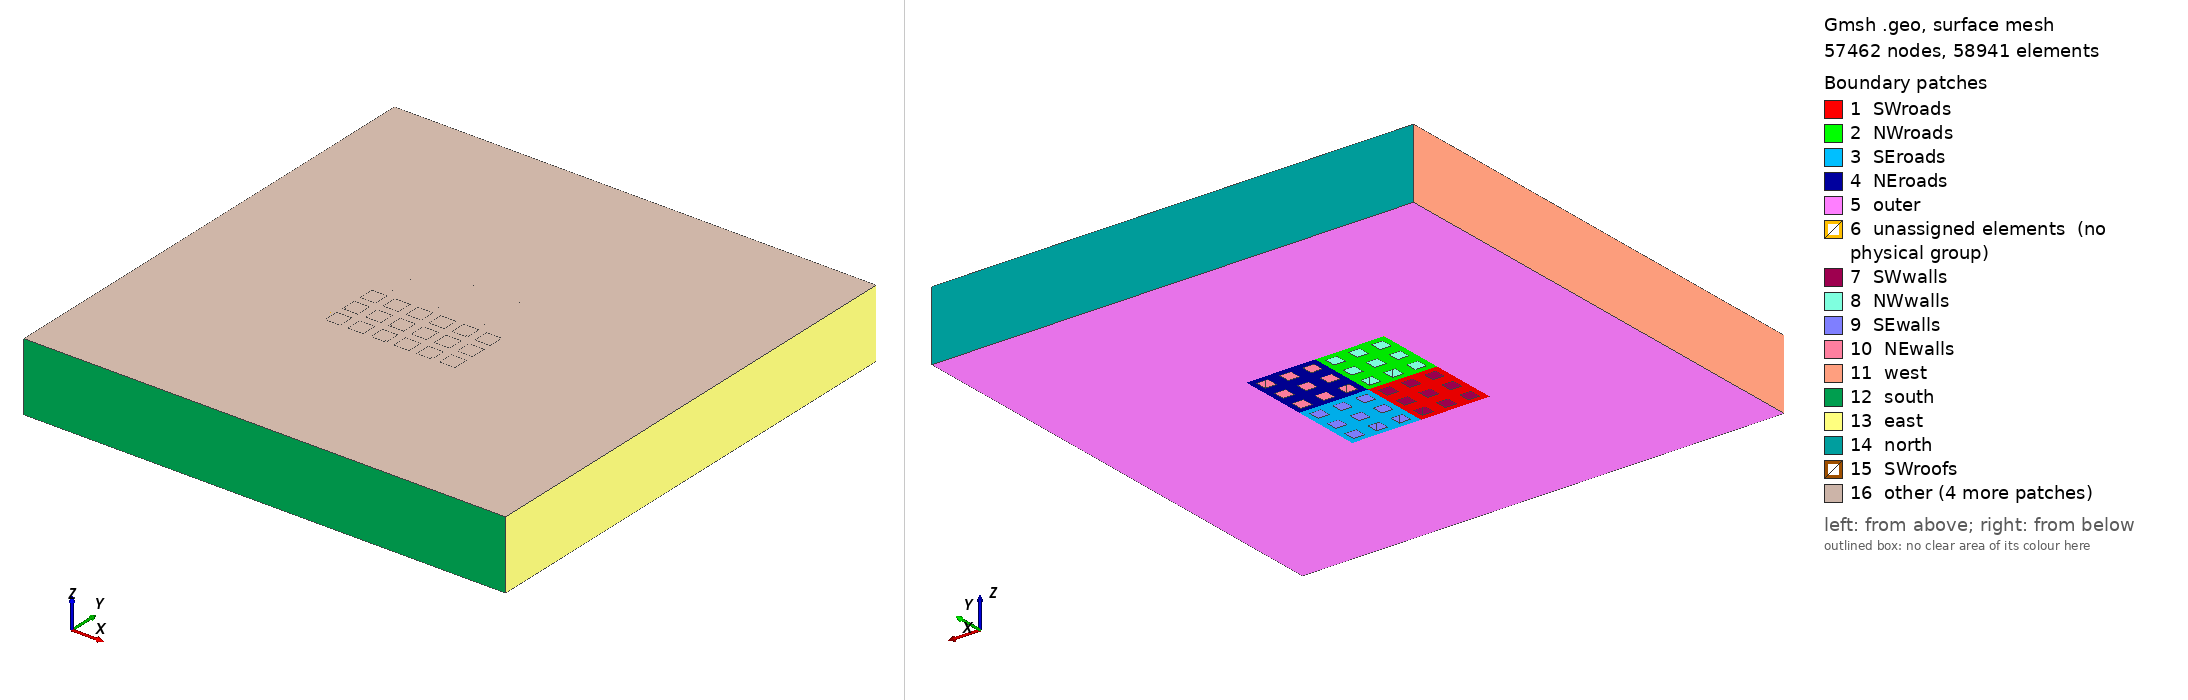

Gmsh geometry script, surface-meshed: 57462 nodes, 58941 surface elements. Boundary patches (legend numbers): 1 SWroads, 2 NWroads, 3 SEroads, 4 NEroads, 5 outer, 6 unassigned elements (no physical group), 7 SWwalls, 8 NWwalls, 9 SEwalls, 10 NEwalls, 11 west, 12 south, 13 east, 14 north, 15 SWroofs, 16 other. Left view from above one corner, right view from below the opposite corner. Legend entries are the model's physical surfaces; 'unassigned elements' are surfaces in no physical group. The drawing asked Gmsh for element sizes between 1% and 20% of the model's largest extent; the script's own settings can give other sizes.

=== HW1.geo (drawn) ===
// Gmsh project created on Mon Feb 03 12:05:54 2020
H = 5; //m
W = 5; //m
lc_fine = 1.0;
lc_coarse = 5.0;
fetch = 15*H;
wake = 15*H;
lateral = 15*H;
top = 5*H;

nx = 3; //Buildings in x direction per block
ny = 3; //Buildings in y direction per block
nbx = 2; //No of blocks in x direction
nby = 2; //No of blocks in y direction

//Outer bounds
Point(1) = {0, 0, 0, lc_coarse};
Point(2) = {fetch+nbx*nx*2*W+wake,0,0,lc_coarse};
Point(3) = {fetch+nbx*nx*2*W+wake,lateral+nby*ny*2*W+lateral,0,lc_coarse};
Point(4) = {0,lateral+nby*ny*2*W+lateral,0,lc_coarse};
Line(1) = {1,2};
Line(2) = {2,3};
Line(3) = {3,4};
Line(4) = {4,1};


//Define buildings
np = newp;
nl = newl;
nl0 = nl; //Contains first line of first building of the first block (bottom left)

For ii In {1:nbx}
	For jj In {1:nby}
		x0 = fetch+(ii-1)*(2*nx)*W;
		y0 = lateral+(jj-1)*(2*ny)*W;

		For i In {1:nx}
			For j In {1:ny}
				Point(np) = {x0+(i-1)*2*W,y0+(j-1)*2*W,0,lc_fine}; np0 = np;
				np = np+1;
				
				Point(np) = {x0+(i-1)*2*W+W,y0+(j-1)*2*W,0,lc_fine};
				Line(nl) = {np-1,np};
				nl = nl+1;
				np = np+1;
				
				Point(np) = {x0+(i-1)*2*W+W,y0+(j-1)*2*W+W,0,lc_fine};
				Line(nl) = {np-1,np};
				nl = nl+1;
				np = np+1;
				
				Point(np) = {x0+(i-1)*2*W,y0+(j-1)*2*W+W,0,lc_fine};
				Line(nl) = {np-1,np};
				nl = nl+1;
				
				Line(nl) = {np,np0};
				nl = nl+1;
				np=np+1;
			EndFor
		EndFor
	EndFor
EndFor

//Define blocks
offset = 0.5*W;
x0 = fetch;
y0 = lateral;
np = newp; 
np0 = np; //Contains bottom left vertex of city (NOT origin!)
nl = newl;
nlblock0 = nl; //Contains first line of first block (SW corner)

For ii In {1:nbx+1}
	For jj In {1:nby+1}
		Point(np) = {x0+(ii-1)*(2*nx)*W-offset,y0+(jj-1)*(2*ny)*W-offset,0,lc_fine};
		np = np+1;
	EndFor
EndFor

For ii In {1:nbx}
	For jj In {1:nby}
		If(ii==1 && jj==1) //Bottom left block needs special handling
			Line(nl) = {np0,np0+(nby+1)};
			nl = nl+1;
			
			Line(nl) = {np0+(nby+1),np0+(nby+1)+1};
			nl = nl+1;
			
			Line(nl) = {np0+(nby+1)+1,np0+1};
			nl = nl+1;
			
			Line(nl) = {np0+1,np0};
			nl = nl+1;
		ElseIf(ii==1) //Fill first column
			np0block = np0+(jj-1);
			
			Line(nl) = {np0block+(nby+1),np0block+(nby+1)+1};
			nl = nl+1;
			
			Line(nl) = {np0block+(nby+1)+1,np0block+1};
			nl = nl+1;
			
			Line(nl) = {np0block+1,np0block};
			nl = nl+1;
		ElseIf(jj==1)
			np0block = np0 + (ii-1)*(nby+1);
			
			Line(nl) = {np0block,np0block+(nby+1)};
			nl = nl+1;
			
			Line(nl) = {np0block+(nby+1),np0block+(nby+1)+1};
			nl = nl+1;
			
			Line(nl) = {np0block+(nby+1)+1,np0block+1};
			nl = nl+1;
		Else
			np0block = np0 + (ii-1)*(nby+1) + (jj-1);
			
			Line(nl) = {np0block+(nby+1),np0block+(nby+1)+1};
			nl = nl+1;
			
			Line(nl) = {np0block+(nby+1)+1,np0block+1};
			nl = nl+1;
		EndIf
	EndFor
EndFor

/*From this point on, doing it manually was faster than coding it! Code works for any combination of nbx, nby, nx, and ny up to this point. After this point, it's designed for the 2x2x3x3 case.*/
//Define surfaces
//Roads
Line Loop(1) = {151, 152, 149, 150};
Line Loop(2) = {5, 6, 7, 8};
Line Loop(3) = {17, 18, 19, 20};
Line Loop(4) = {29, 30, 31, 32};
Line Loop(5) = {33, 34, 35, 36};
Line Loop(6) = {21, 22, 23, 24};
Line Loop(7) = {9, 10, 11, 12};
Line Loop(8) = {37, 38, 39, 40};
Line Loop(9) = {25, 26, 27, 28};
Line Loop(10) = {13, 14, 15, 16};
Plane Surface(1) = {1, 2, 3, 4, 5, 6, 7, 8, 9, 10};
Line Loop(11) = {151, -155, -154, -153};
Line Loop(12) = {42, 43, 44, 41};
Line Loop(13) = {54, 55, 56, 53};
Line Loop(14) = {66, 67, 68, 65};
Line Loop(15) = {70, 71, 72, 69};
Line Loop(16) = {58, 59, 60, 57};
Line Loop(17) = {46, 47, 48, 45};
Line Loop(18) = {74, 75, 76, 73};
Line Loop(19) = {62, 63, 64, 61};
Line Loop(20) = {50, 51, 52, 49};
Plane Surface(2) = {11, 12, 13, 14, 15, 16, 17, 18, 19, 20};
Line Loop(21) = {156, 157, 158, -150};
Line Loop(22) = {79, 80, 77, 78};
Line Loop(23) = {91, 92, 89, 90};
Line Loop(24) = {103, 104, 101, 102};
Line Loop(25) = {105, 106, 107, 108};
Line Loop(26) = {93, 94, 95, 96};
Line Loop(27) = {81, 82, 83, 84};
Line Loop(28) = {109, 110, 111, 112};
Line Loop(29) = {97, 98, 99, 100};
Line Loop(30) = {85, 86, 87, 88};
Plane Surface(3) = {21, 22, 23, 24, 25, 26, 27, 28, 29, 30};
Line Loop(31) = {158, 153, -160, -159};
Line Loop(32) = {113, 114, 115, 116};
Line Loop(33) = {125, 126, 127, 128};
Line Loop(34) = {137, 138, 139, 140};
Line Loop(35) = {141, 142, 143, 144};
Line Loop(36) = {129, 130, 131, 132};
Line Loop(37) = {117, 118, 119, 120};
Line Loop(38) = {145, 146, 147, 148};
Line Loop(39) = {133, 134, 135, 136};
Line Loop(40) = {121, 122, 123, 124};
Plane Surface(4) = {31, 32, 33, 34, 35, 36, 37, 38, 39, 40};

//Outer
Line Loop(41) = {4, 1, 2, 3};
Line Loop(42) = {149, 156, 157, 159, 160, 154, 155, 152};
Plane Surface(5) = {41, 42};

Recombine Surface "*";

//Label horizontal surfaces
Physical Surface("SWroads") = {1};
Physical Surface("NWroads") = {2};
Physical Surface("NEroads") = {4};
Physical Surface("SEroads") = {3};
Physical Surface("outer") = {5};

//Create boundary layer near walls
Field[1] = BoundaryLayer;
Field[1].EdgesList = {5:40, 41:76, 77:112, 113:148};
Field[1].hfar = lc_fine;
Field[1].hwall_n = lc_fine/4.0;
Field[1].thickness = lc_fine/1.0;
Field[1].ratio = 1.1;
Field[1].Quads = 1;

BoundaryLayer Field = 1;
Mesh.CharacteristicLengthFromCurvature = 1;

//First extrude to top of buildings
n = 20; //Numbers of intervals
r = 1.1; //Progression ratio
a = (r - 1) / (r^n - 1);

one[0] = 1;
layer[0] = a;

For i In {1:n-1}
   one[i] = 1;
   layer[i] = layer[i-1] + a * r^i;
EndFor

Extrude{0,0,H}{
	Surface{1:5}; Layers{one[], layer[]}; Recombine;
}

//Label walls
Physical Surface("SWwalls") = {221:361:4};
Physical Surface("NWwalls") = {423:563:4};
Physical Surface("NEwalls") = {827:967:4};
Physical Surface("SEwalls") = {625:765:4};

//Create and define roofs
Line Loop(43) = {168, 169, 166, 167};
Surface(1031) = {43};
Line Loop(44) = {173, 170, 171, 172};
Surface(1032) = {44};
Line Loop(45) = {177, 174, 175, 176};
Surface(1033) = {45};
Line Loop(46) = {186, 187, 188, 189};
Surface(1034) = {46};
Line Loop(47) = {182, 183, 184, 185};
Surface(1035) = {47};
Line Loop(48) = {178, 179, 180, 181};
Surface(1036) = {48};
Line Loop(49) = {193, 190, 191, 192};
Surface(1037) = {49};
Line Loop(50) = {197, 194, 195, 196};
Surface(1038) = {50};
Line Loop(51) = {201, 198, 199, 200};
Surface(1039) = {51};

Physical Surface("SWroofs") = {1031:1039};

Line Loop(52) = {368, 369, 370, 371};
Surface(1040) = {52};
Line Loop(53) = {372, 373, 374, 375};
Surface(1041) = {53};
Line Loop(54) = {376, 377, 378, 379};
Surface(1042) = {54};
Line Loop(55) = {380, 381, 382, 383};
Surface(1043) = {55};
Line Loop(56) = {384, 385, 386, 387};
Surface(1044) = {56};
Line Loop(57) = {388, 389, 390, 391};
Surface(1045) = {57};
Line Loop(58) = {392, 393, 394, 395};
Surface(1046) = {58};
Line Loop(59) = {396, 397, 398, 399};
Surface(1047) = {59};
Line Loop(60) = {400, 401, 402, 403};
Surface(1048) = {60};

Physical Surface("NWroofs") = {1040:1048};

Line Loop(61) = {775, 772, 773, 774};
Surface(1049) = {61};
Line Loop(62) = {779, 776, 777, 778};
Surface(1050) = {62};
Line Loop(63) = {783, 780, 781, 782};
Surface(1051) = {63};
Line Loop(64) = {787, 784, 785, 786};
Surface(1052) = {64};
Line Loop(65) = {791, 788, 789, 790};
Surface(1053) = {65};
Line Loop(66) = {795, 792, 793, 794};
Surface(1054) = {66};
Line Loop(67) = {799, 796, 797, 798};
Surface(1055) = {67};
Line Loop(68) = {803, 800, 801, 802};
Surface(1056) = {68};
Line Loop(69) = {807, 804, 805, 806};
Surface(1057) = {69};

Physical Surface("NEroofs") = {1049:1057};

Line Loop(70) = {571, 572, 573, 570};
Surface(1058) = {70};
Line Loop(71) = {575, 576, 577, 574};
Surface(1059) = {71};
Line Loop(72) = {579, 580, 581, 578};
Surface(1060) = {72};
Line Loop(73) = {585, 582, 583, 584};
Surface(1061) = {73};
Line Loop(74) = {589, 586, 587, 588};
Surface(1062) = {74};
Line Loop(75) = {593, 590, 591, 592};
Surface(1063) = {75};
Line Loop(76) = {597, 594, 595, 596};
Surface(1064) = {76};
Line Loop(77) = {601, 598, 599, 600};
Surface(1065) = {77};
Line Loop(78) = {605, 602, 603, 604};
Surface(1066) = {78};

Physical Surface("SEroofs") = {1058:1066};
Recombine Surface{1031:1066};

//Extrude to atmosphere
n = 20; //Numbers of intervals
r = 1.2; //Progression ratio
a = (r - 1) / (r^n - 1);

one[0] = 1;
layer[0] = a;

For i In {1:n-1}
   one[i] = 1;
   layer[i] = layer[i-1] + a * r^i;
EndFor

Extrude{0,0,top}{
	Surface{1031:1066,1030,766,362,564,968}; Layers{one[], layer[]}; Recombine;
}

//Label surfaces
Physical Surface("west") = {1875, 985};
Physical Surface("north") = {1887, 997};
Physical Surface("east") = {1883, 993};
Physical Surface("south") = {1879, 989};
Physical Surface("atmosphere") = {1088, 1110, 1132, 1198, 1176, 1154, 1220, 1242, 1264, 1330, 1308, 1286, 1352, 1374, 1396, 1418, 1440, 1462, 1682, 1704, 1726, 1748, 1770, 1792, 1814, 1836, 1858, 1528, 1506, 1484, 1550, 1572, 1594, 1616, 1638, 1660, 2324, 2122, 2728, 2526, 1920};
Physical Volume("internal") = Volume "*";

//np = newp;
//Point(np) = {1.85,2.15,0,lc_fine};
